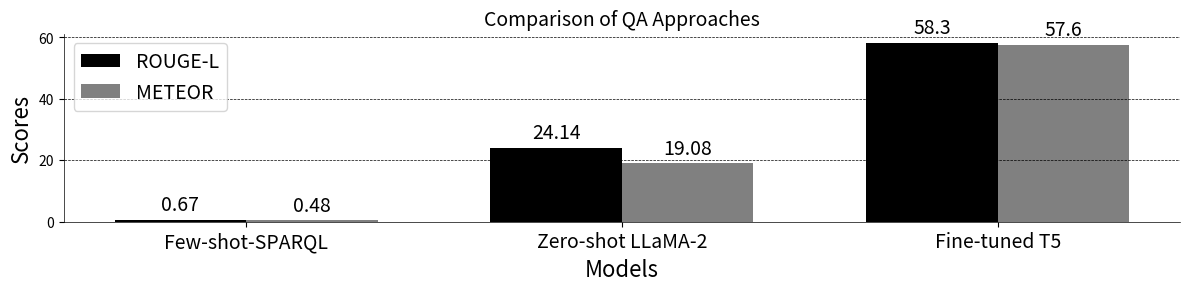

Here is the Python script that generated this plot: (Note: this script raises an exception after producing the figure.)
import matplotlib.pyplot as plt
import numpy as np

def plot_comparison(models, rougeL, meteor, save_path="./reports/comparison_bar_plot_previous.png"):
    """
    Plots a comparison bar chart for performance metrics of different models.
    
    Parameters:
    - models: list : Names of the models
    - rougeL: list : ROUGE-L scores for the models
    - meteor: list : METEOR scores for the models
    - save_path: str : Path to save the plot image
    """
    # Define bar width and positions
    bar_width = 0.35
    index = np.arange(len(models))

    # Creating the bar plots
    fig, ax = plt.subplots(figsize=(12, 3), dpi=250)
    bar1 = ax.bar(index, rougeL, bar_width, label='ROUGE-L', color='black')
    bar2 = ax.bar(index + bar_width, meteor, bar_width, label='METEOR', color='grey')

    # Adding labels, title, and legend
    ax.set_xlabel('Models', fontsize=16)
    ax.set_ylabel('Scores', fontsize=16)
    ax.set_title('Comparison of QA Approaches', fontsize=14)
    ax.set_xticks(index + bar_width / 2)
    ax.set_xticklabels(models, rotation=0, ha='center', fontsize=14)
    ax.legend(fontsize=14)

    # Function to add the labels on the bars
    def autolabel(rects):
        for rect in rects:
            height = rect.get_height()
            ax.annotate('{}'.format(round(height, 2)),
                        xy=(rect.get_x() + rect.get_width() / 2, height),
                        xytext=(0, 3),  # 3 points vertical offset
                        textcoords="offset points",
                        ha='center', va='bottom',
                        fontsize=14)

    # Call the function to add the labels
    autolabel(bar1)
    autolabel(bar2)

    # Remove grid and background to keep it clean
    ax.spines['top'].set_visible(False)
    ax.spines['right'].set_visible(False)
    ax.spines['left'].set_color('black')
    ax.spines['bottom'].set_color('black')
    ax.spines['left'].set_linewidth(0.5)
    ax.spines['bottom'].set_linewidth(0.5)
    ax.xaxis.set_ticks_position('bottom')
    ax.yaxis.set_ticks_position('left')
    ax.yaxis.grid(True, linestyle='--', linewidth=0.5, color='black')

    # Show the plot
    plt.tight_layout()
    plt.savefig(save_path, bbox_inches='tight', facecolor='white')
    plt.show()

if __name__ == '__main__':
    # Example usage
    models = ['Few-shot-SPARQL', 'Zero-shot LLaMA-2', 'Fine-tuned T5']
    rougeL = [0.6712, 24.14, 58.3]
    meteor = [0.48, 19.08, 57.6]

    plot_comparison(models, rougeL, meteor)
